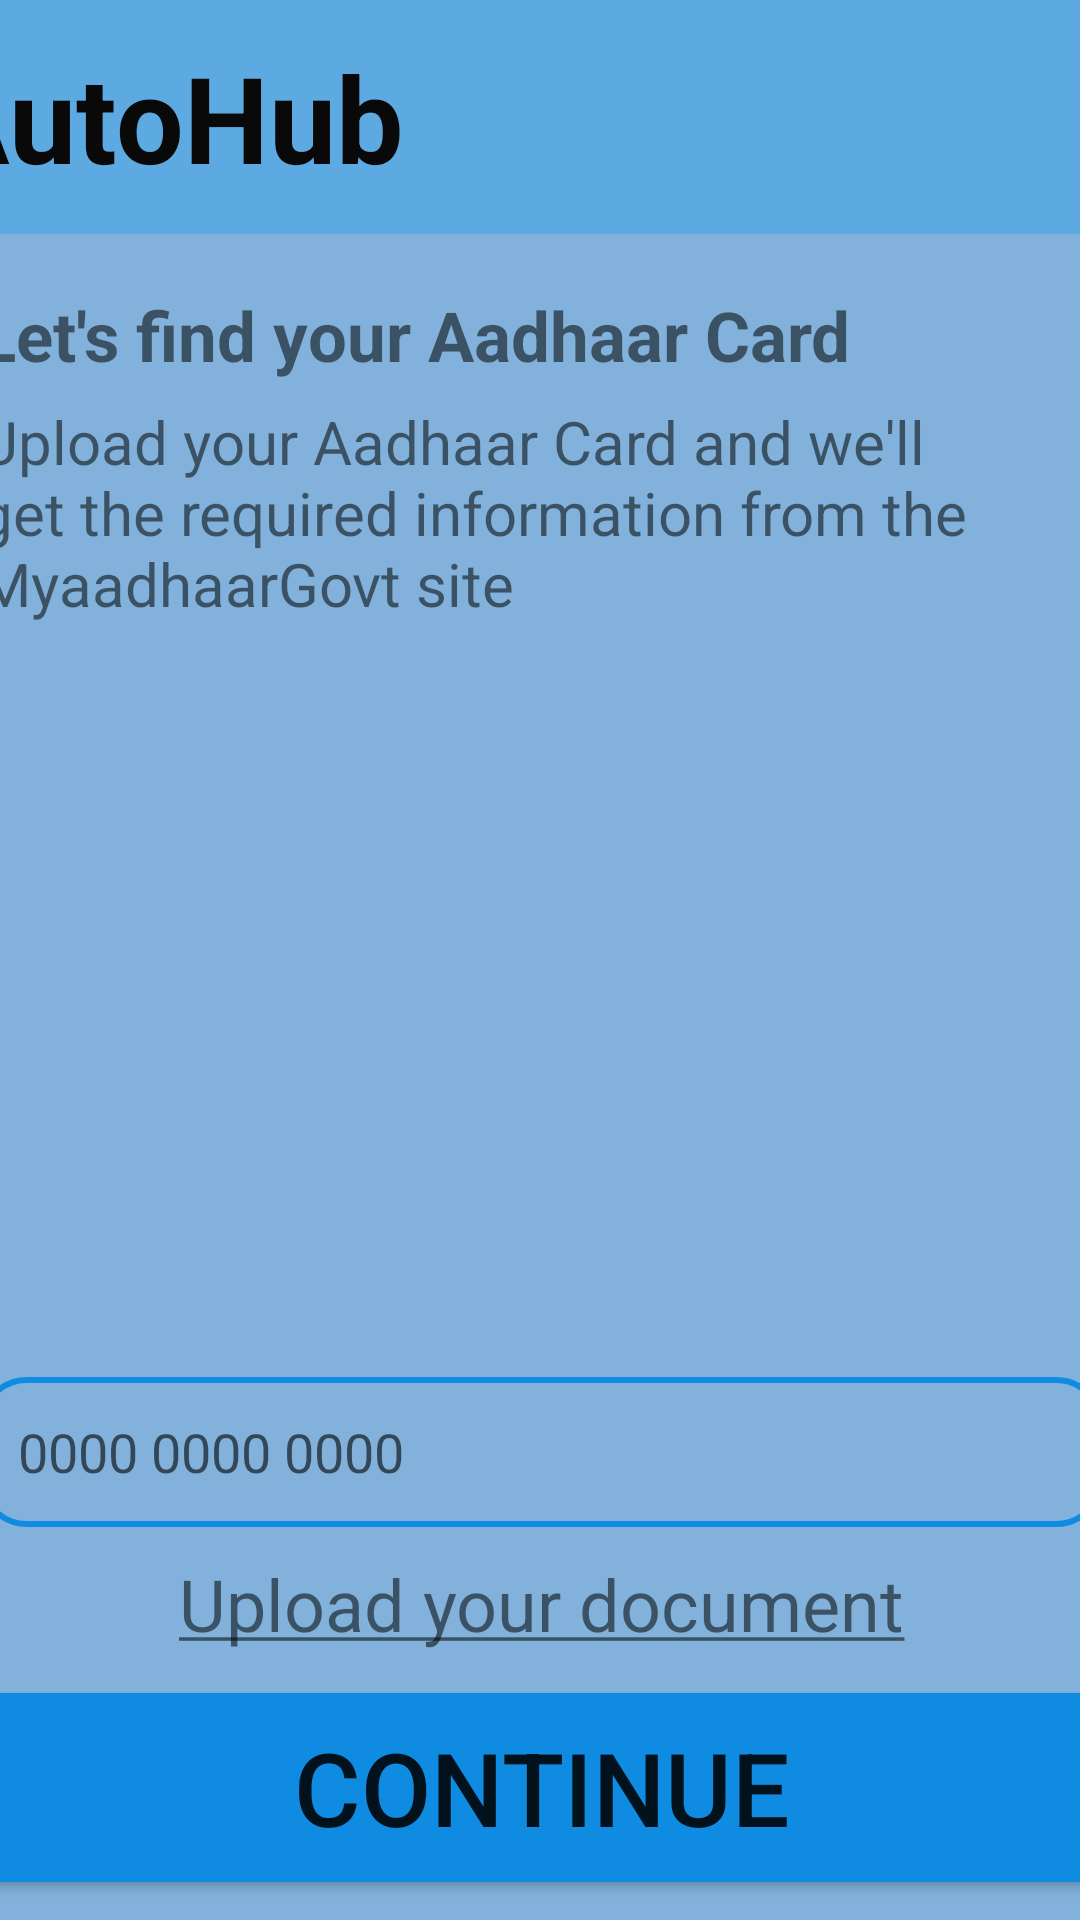

This screen was rendered from an Android layout file. Write that file and the resources it references.
<!-- AndroidManifest.xml: application theme Theme.AUTOHUB -->
<!-- res/layout/aadhar_card.xml -->
<?xml version="1.0" encoding="utf-8"?>
<androidx.constraintlayout.widget.ConstraintLayout xmlns:android="http://schemas.android.com/apk/res/android"
    xmlns:app="http://schemas.android.com/apk/res-auto"
    xmlns:tools="http://schemas.android.com/tools"
    android:layout_width="match_parent"
    android:layout_height="match_parent"
    android:background="#82B2DB"
    android:backgroundTint="#82B2DB">


    <TextView
        android:id="@+id/textView17"
        android:layout_width="375dp"
        android:layout_height="wrap_content"
        android:text="Let's find your Aadhaar Card"
        android:textSize="23dp"
        android:textStyle="bold"
        app:layout_constraintBottom_toBottomOf="parent"
        app:layout_constraintEnd_toEndOf="parent"
        app:layout_constraintStart_toStartOf="parent"
        app:layout_constraintTop_toTopOf="parent"
        app:layout_constraintVertical_bias="0.158"
        tools:layout_editor_absoluteY="40dp" />

    <TextView
        android:id="@+id/textView18"
        android:layout_width="375dp"
        android:layout_height="95dp"
        android:text="Upload your Aadhaar Card and we'll get the required information from the MyaadhaarGovt site"
        android:textSize="20sp"
        app:layout_constraintBottom_toBottomOf="parent"
        app:layout_constraintEnd_toEndOf="parent"
        app:layout_constraintStart_toStartOf="parent"
        app:layout_constraintTop_toBottomOf="@+id/textView17"
        app:layout_constraintVertical_bias="0.016" />

    <ImageView
        android:id="@+id/imageView2"
        android:layout_width="375dp"
        android:layout_height="198dp"
        app:layout_constraintBottom_toBottomOf="parent"
        app:layout_constraintEnd_toEndOf="parent"
        app:layout_constraintStart_toStartOf="parent"
        app:layout_constraintTop_toBottomOf="@+id/textView18"
        app:layout_constraintVertical_bias="0.114"
        tools:srcCompat="@drawable/aadhar_card" />

    <TextView
        android:id="@+id/textView19"
        android:layout_width="375dp"
        android:layout_height="35dp"
        android:gravity="center"
        android:text="@string/un_text"
        android:textSize="24sp"
        app:layout_constraintBottom_toBottomOf="parent"
        app:layout_constraintEnd_toEndOf="parent"
        app:layout_constraintStart_toStartOf="parent"
        app:layout_constraintTop_toBottomOf="@+id/editTextText4"
        app:layout_constraintVertical_bias="0.085" />

    <Button
        android:id="@+id/button5"
        android:layout_width="375dp"
        android:layout_height="75dp"
        android:backgroundTint="#0F8BE1"
        android:gravity="center"
        android:text="Continue"
        android:textSize="34sp"
        app:layout_constraintBottom_toBottomOf="parent"
        app:layout_constraintEnd_toEndOf="parent"
        app:layout_constraintStart_toStartOf="parent"
        app:layout_constraintTop_toBottomOf="@+id/textView19"
        app:layout_constraintVertical_bias="0.478" />

    <EditText
        android:id="@+id/editTextText4"
        android:layout_width="375dp"
        android:layout_height="50dp"
        android:layout_marginTop="8dp"
        android:background="@drawable/edit_shape"
        android:ems="10"
        android:hint="0000 0000 0000"
        android:inputType="text"
        android:padding="13dp"
        android:textSize="18dp"
        app:layout_constraintEnd_toEndOf="parent"
        app:layout_constraintStart_toStartOf="parent"
        app:layout_constraintTop_toBottomOf="@+id/imageView2" />

    <TextView
        android:id="@+id/textView24"
        android:layout_width="414dp"
        android:layout_height="78dp"
        android:background="#FF5DAAE3"
        android:backgroundTint="#FF5DAAE3"
        android:gravity="center|left"
        android:paddingLeft="30dp"
        android:text="AutoHub"
        android:textColor="#090909"
        android:textSize="40dp"
        android:textStyle="bold"
        app:layout_constraintBottom_toBottomOf="parent"
        app:layout_constraintEnd_toEndOf="parent"
        app:layout_constraintHorizontal_bias="1.0"
        app:layout_constraintStart_toStartOf="parent"
        app:layout_constraintTop_toTopOf="parent"
        app:layout_constraintVertical_bias="0.0" />


</androidx.constraintlayout.widget.ConstraintLayout>
<!-- resources referenced by this layout -->
<resources>
  <!-- drawable aadhar_card: png bitmap (drawable, 52769 bytes) -->
  <!-- drawable edit_shape (drawable) -->
  <?xml version="1.0" encoding="utf-8"?>
  <shape xmlns:android="http://schemas.android.com/apk/res/android">
  
      <stroke android:color="#0F8BE1"
          android:width="2dp" />
      <corners android:radius="15dp" />
  
  
  
  </shape>
  <string name="un_text"><u>Upload your document</u></string>
  <style name="Theme.AUTOHUB" parent="Theme.MaterialComponents.DayNight.DarkActionBar">
          <item name="colorPrimary">@color/black</item> 
          <item name="colorPrimaryVariant">@color/white</item> 
          <item name="colorOnPrimary">@color/white</item> 
          <item name="colorSecondary">@color/black</item> 
          <item name="colorOnSecondary">@color/white</item> 
          <item name="android:windowBackground">@color/white</item> 
      </style>
  <color name="black">#FF000000</color>
  <color name="white">#FFFFFFFF</color>
</resources>
